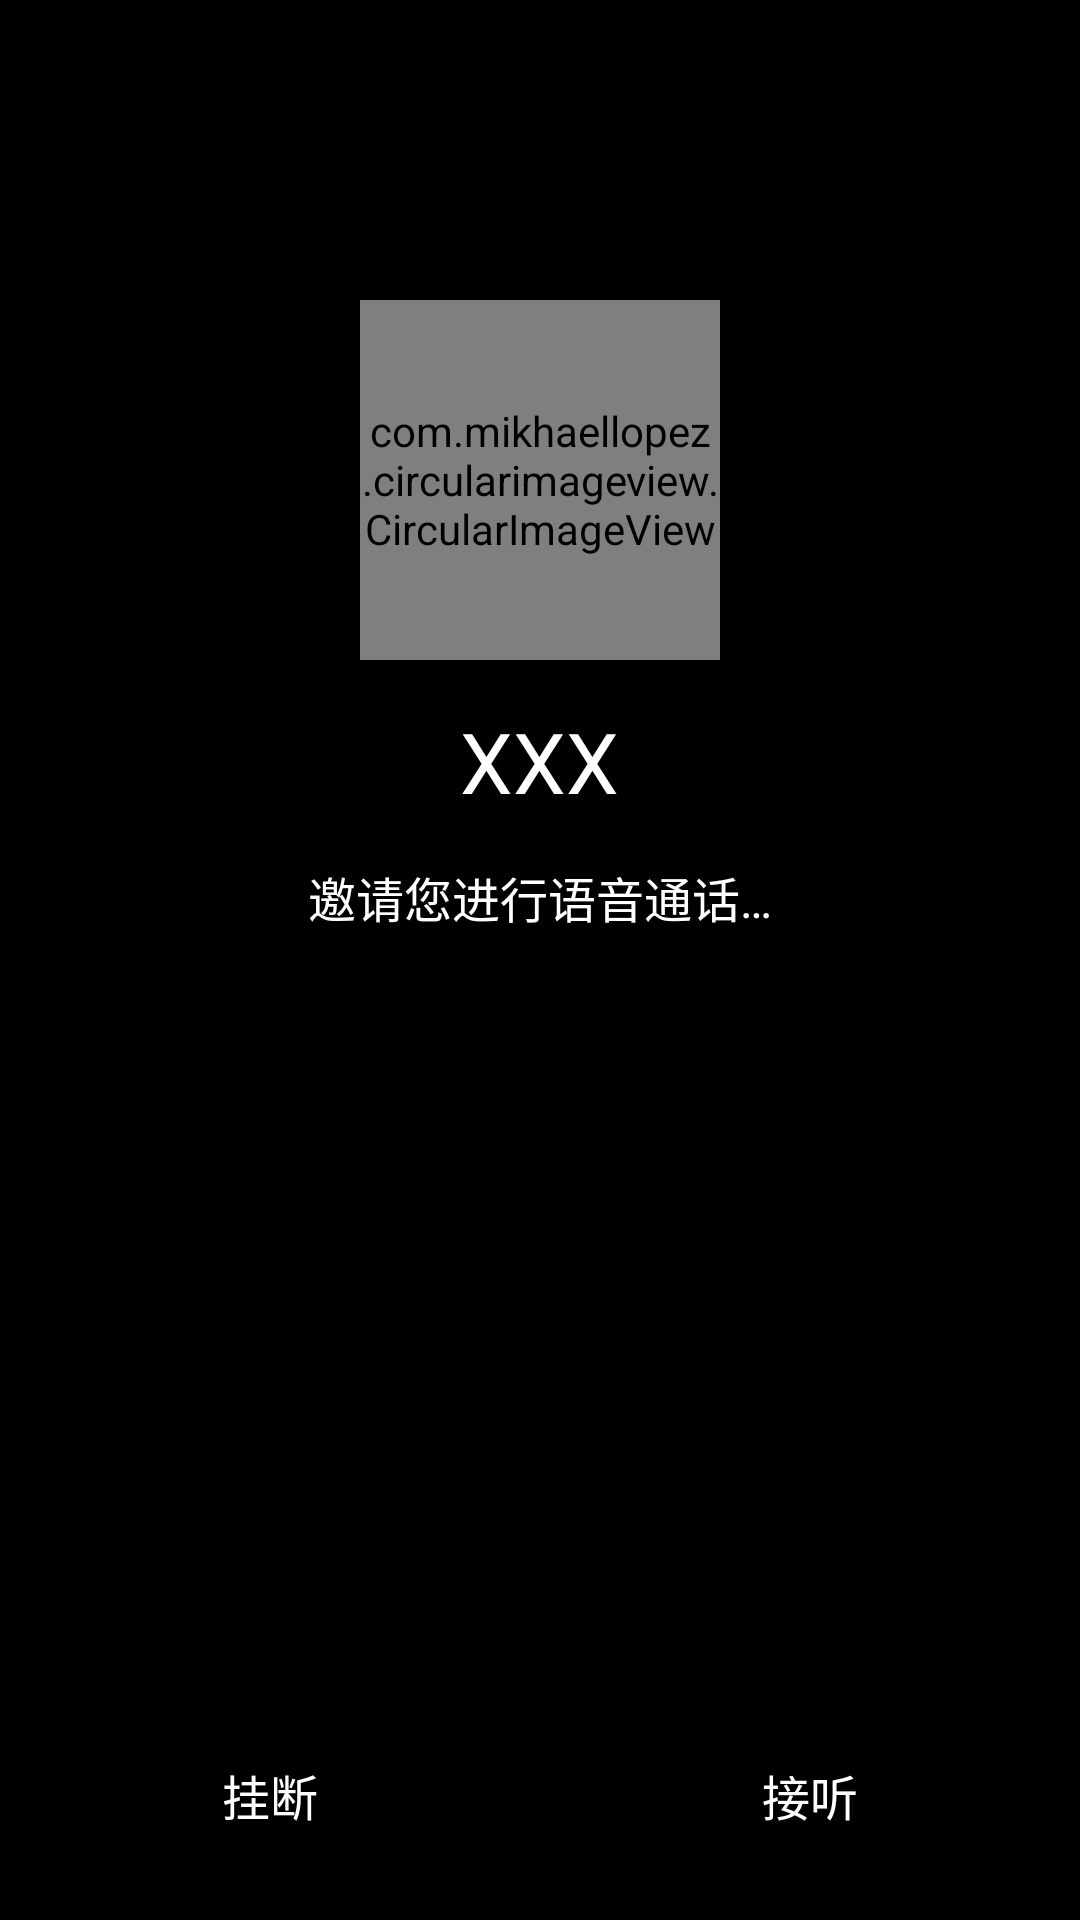

Android layout source for this screen:
<!-- AndroidManifest.xml: application theme BlueTheme -->
<!-- res/layout/activity_p2p_ringing.xml -->
<?xml version="1.0" encoding="utf-8"?>
<LinearLayout xmlns:android="http://schemas.android.com/apk/res/android"
    xmlns:app="http://schemas.android.com/apk/res-auto"
    android:layout_width="match_parent"
    android:layout_height="match_parent"
    android:background="@color/black"
    android:gravity="center_horizontal"
    android:orientation="vertical">

    <com.mikhaellopez.circularimageview.CircularImageView
        android:id="@+id/iv_userIcon"
        android:layout_width="@dimen/dp_120"
        android:layout_height="@dimen/dp_120"
        android:layout_marginTop="@dimen/dp_100"
        android:src="@drawable/photo_user"
        app:civ_border_color="#16F5F5F5"
        app:civ_border_width="@dimen/dp_2" />

    <TextView
        android:id="@+id/tv_inviter"
        android:layout_width="wrap_content"
        android:layout_height="wrap_content"
        android:layout_marginTop="@dimen/dp_15"
        android:gravity="center"
        android:text="XXX"
        android:textColor="@color/white"
        android:textSize="@dimen/sp_28" />

    <TextView
        android:layout_width="wrap_content"
        android:layout_height="wrap_content"
        android:layout_marginTop="@dimen/dp_15"
        android:gravity="center"
        android:text="@string/InviteYouToMakeAVoiceCall"
        android:textColor="@color/white"
        android:textSize="@dimen/sp_16" />

    <RelativeLayout
        android:layout_width="match_parent"
        android:layout_height="0dp"
        android:layout_weight="1">

        <TextView
            android:id="@+id/tvMessage"
            android:layout_width="match_parent"
            android:layout_height="wrap_content"
            android:layout_centerInParent="true"
            android:gravity="center"
            android:textColor="@color/white"
            android:textSize="@dimen/sp_18" />

    </RelativeLayout>

    <LinearLayout
        android:id="@+id/ring_view"
        android:layout_width="match_parent"
        android:layout_height="wrap_content"
        android:layout_marginBottom="@dimen/dp_30"
        android:gravity="bottom"
        android:orientation="horizontal">

        <View
            android:layout_width="0dp"
            android:layout_height="match_parent"
            android:layout_weight="1" />

        <LinearLayout
            android:layout_width="wrap_content"
            android:layout_height="wrap_content"
            android:gravity="center"
            android:orientation="vertical">

            <ImageView
                android:id="@+id/ring_hangoff"
                android:layout_width="@dimen/dp_70"
                android:layout_height="@dimen/dp_70"
                android:contentDescription="@null"
                android:src="@drawable/icon_hangup_selector" />

            <TextView
                android:layout_width="wrap_content"
                android:layout_height="wrap_content"
                android:gravity="center"
                android:text="@string/HangUp"
                android:textColor="#FFFFFF"
                android:textSize="@dimen/sp_16" />

        </LinearLayout>

        <View
            android:layout_width="0dp"
            android:layout_height="match_parent"
            android:layout_weight="2" />

        <LinearLayout
            android:layout_width="wrap_content"
            android:layout_height="wrap_content"
            android:gravity="center"
            android:orientation="vertical">

            <ImageView
                android:id="@+id/ring_pickup"
                android:layout_width="@dimen/dp_70"
                android:layout_height="@dimen/dp_70"
                android:contentDescription="@null"
                android:src="@drawable/icon_pickup_selector" />

            <TextView
                android:layout_width="wrap_content"
                android:layout_height="wrap_content"
                android:gravity="center"
                android:text="@string/Answer"
                android:textColor="#FFFFFF"
                android:textSize="@dimen/sp_16" />
        </LinearLayout>

        <View
            android:layout_width="0dp"
            android:layout_height="match_parent"
            android:layout_weight="1" />

    </LinearLayout>

</LinearLayout>
<!-- resources referenced by this layout -->
<resources>
  <color name="black">#000000</color>
  <color name="white">#ffffff</color>
  <dimen name="dp_100">100dp</dimen>
  <dimen name="dp_120">120dp</dimen>
  <dimen name="dp_15">15dp</dimen>
  <dimen name="dp_2">2dp</dimen>
  <dimen name="dp_30">30dp</dimen>
  <dimen name="dp_70">70dp</dimen>
  <dimen name="sp_16">16sp</dimen>
  <dimen name="sp_18">18sp</dimen>
  <dimen name="sp_28">28sp</dimen>
  <!-- drawable icon_hangup_selector (drawable) -->
  <?xml version="1.0" encoding="utf-8"?>
  <selector xmlns:android="http://schemas.android.com/apk/res/android">
  
      <item android:drawable="@drawable/icon_hangup_normal" android:state_pressed="false" />
      <item android:drawable="@drawable/icon_hangup_pressed" android:state_pressed="true" />
  
  </selector>
  <!-- drawable icon_pickup_selector (drawable) -->
  <?xml version="1.0" encoding="utf-8"?>
  <selector xmlns:android="http://schemas.android.com/apk/res/android">
  
      <item android:drawable="@drawable/icon_pickup_normal" android:state_pressed="false" />
      <item android:drawable="@drawable/icon_pickup_pressed" android:state_pressed="true" />
  
  </selector>
  <!-- drawable photo_user: png bitmap (drawable-xxhdpi, 3365 bytes) -->
  <string name="Answer">接听</string>
  <string name="HangUp">挂断</string>
  <string name="InviteYouToMakeAVoiceCall">邀请您进行语音通话…</string>
  <style name="BlueTheme" parent="AppTheme">
          <item name="colorPrimary">@color/colorBluePrimary</item>
          <item name="colorPrimaryDark">@color/colorBluePrimary</item>
          <item name="colorAccent">@color/colorBluePrimaryDark</item>
      </style>
  <style name="AppTheme" parent="Theme.AppCompat.Light.NoActionBar">
          <item name="android:textAllCaps">false</item>
          <item name="android:windowActionBar">false</item>
          <item name="android:windowNoTitle">true</item>
          <item name="android:windowAnimationStyle">@style/AnimationActivity</item>
      </style>
  <color name="colorBluePrimary">#00A0E9</color>
  <color name="colorBluePrimaryDark">#1976D2</color>
  <style name="AnimationActivity" parent="@android:style/Animation.Activity">
          <item name="android:activityOpenEnterAnimation">@anim/right_in</item>
          // 新的activity创建进入效果
          <item name="android:activityOpenExitAnimation">@anim/left_out</item>
          // activity还没有finish()下退出效果
          <item name="android:activityCloseEnterAnimation">@anim/left_in</item>
          // 上一个activity返回进入效果
          <item name="android:activityCloseExitAnimation">@anim/right_out</item>
          // activity.finish()之后退出效果
      </style>
</resources>
